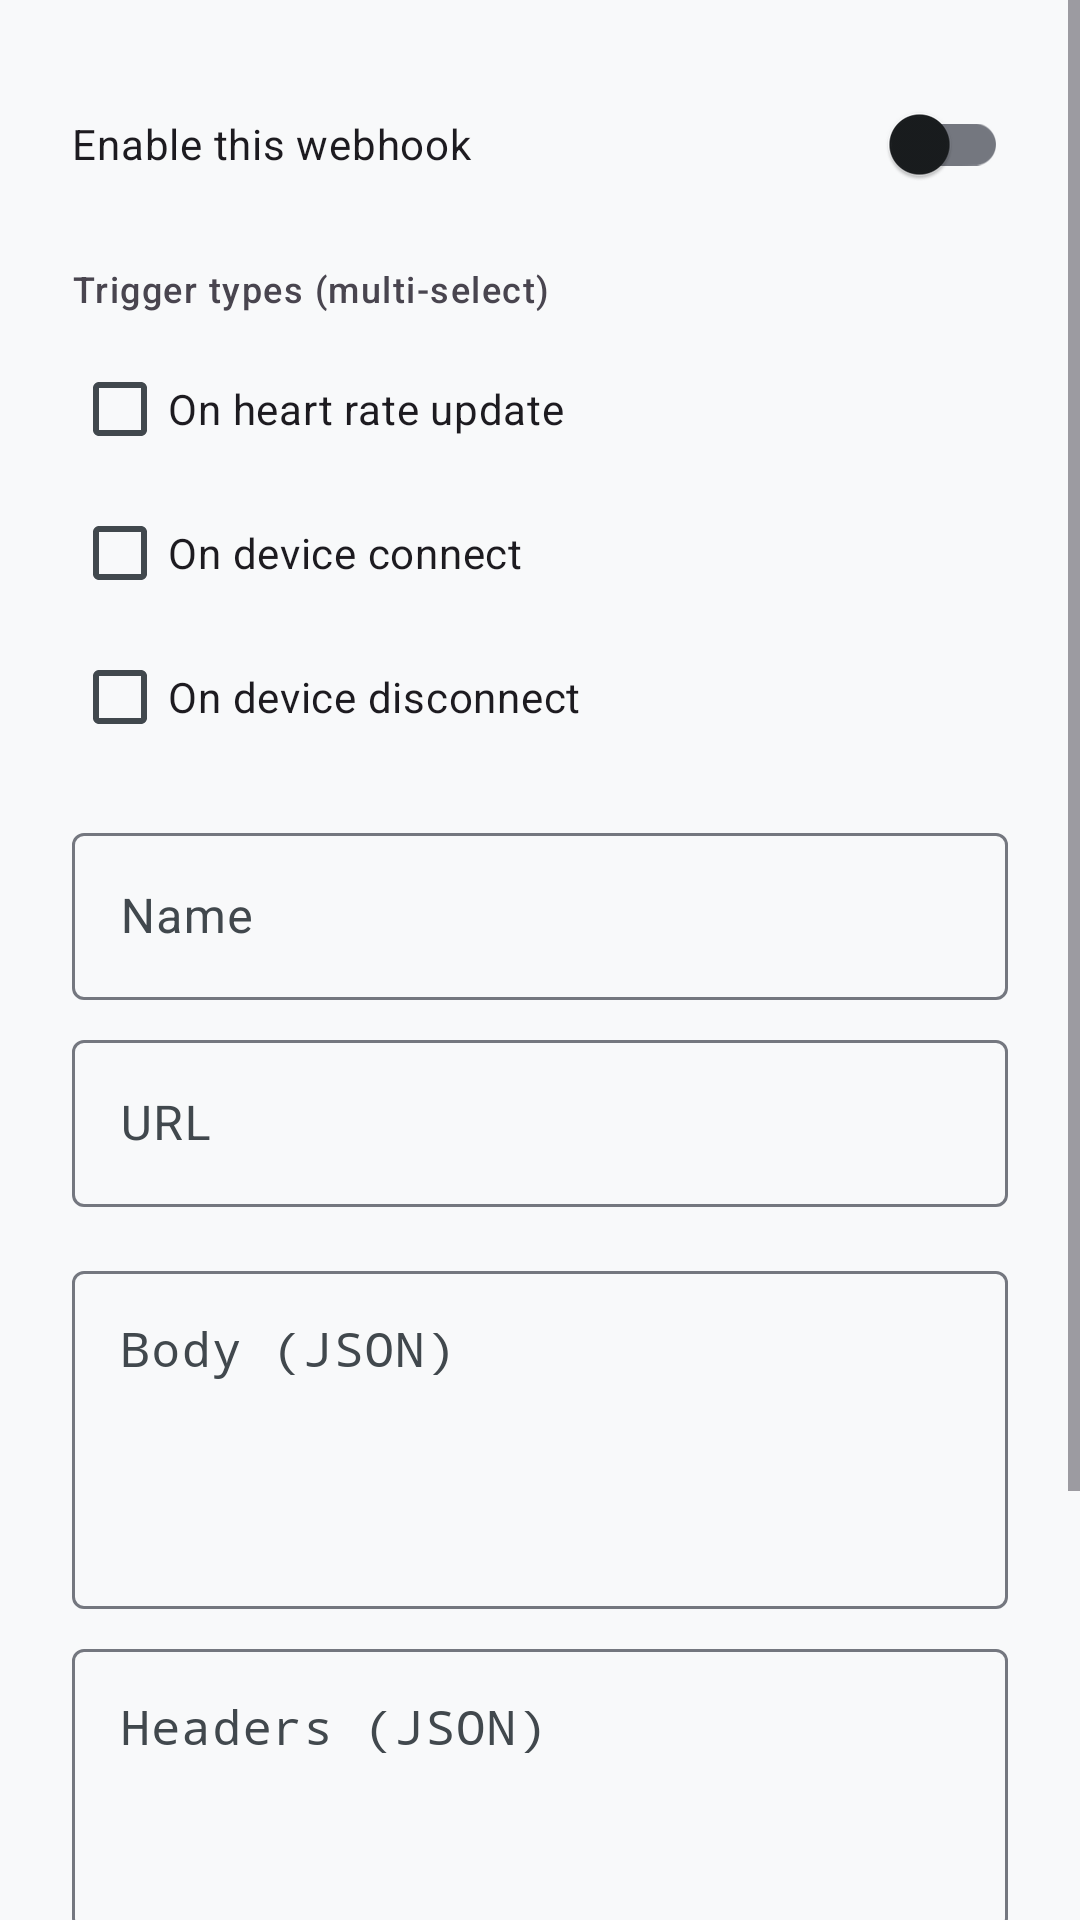

Reconstruct the res/layout file that produces this screen, plus the resources it refers to.
<!-- AndroidManifest.xml: application theme Theme.HeartRateMonitorMobile -->
<!-- res/layout/dialog_edit_webhook.xml -->
<?xml version="1.0" encoding="utf-8"?>
<ScrollView xmlns:android="http://schemas.android.com/apk/res/android"
    android:layout_width="match_parent"
    android:layout_height="wrap_content">

    <LinearLayout
        android:layout_width="match_parent"
        android:layout_height="wrap_content"
        android:orientation="vertical"
        android:padding="24dp">

        <com.google.android.material.switchmaterial.SwitchMaterial
            android:id="@+id/webhookEnabledSwitch"
            android:layout_width="match_parent"
            android:layout_height="wrap_content"
            android:text="@string/webhook_enable_this"
            android:layout_marginBottom="16dp"/>

        <TextView
            android:layout_width="wrap_content"
            android:layout_height="wrap_content"
            android:text="@string/webhook_trigger_types"
            android:textAppearance="?attr/textAppearanceLabelMedium"
            android:layout_marginBottom="8dp"/>

        <CheckBox
            android:id="@+id/checkHeartRateUpdated"
            android:layout_width="match_parent"
            android:layout_height="wrap_content"
            android:text="@string/webhook_trigger_hr_updated" />

        <CheckBox
            android:id="@+id/checkConnected"
            android:layout_width="match_parent"
            android:layout_height="wrap_content"
            android:text="@string/webhook_trigger_connected" />

        <CheckBox
            android:id="@+id/checkDisconnected"
            android:layout_width="match_parent"
            android:layout_height="wrap_content"
            android:layout_marginBottom="16dp"
            android:text="@string/webhook_trigger_disconnected" />


        <com.google.android.material.textfield.TextInputLayout
            android:layout_width="match_parent"
            android:layout_height="wrap_content"
            android:hint="@string/webhook_name_hint">

            <com.google.android.material.textfield.TextInputEditText
                android:id="@+id/webhookNameEditText"
                android:layout_width="match_parent"
                android:layout_height="wrap_content" />
        </com.google.android.material.textfield.TextInputLayout>

        <com.google.android.material.textfield.TextInputLayout
            android:layout_width="match_parent"
            android:layout_height="wrap_content"
            android:layout_marginTop="8dp"
            android:hint="URL">

            <com.google.android.material.textfield.TextInputEditText
                android:id="@+id/webhookUrlEditText"
                android:layout_width="match_parent"
                android:layout_height="wrap_content" />
        </com.google.android.material.textfield.TextInputLayout>

        <com.google.android.material.textfield.TextInputLayout
            android:layout_width="match_parent"
            android:layout_height="wrap_content"
            android:layout_marginTop="16dp"
            android:hint="Body (JSON)">

            <com.google.android.material.textfield.TextInputEditText
                android:id="@+id/webhookBodyEditText"
                android:layout_width="match_parent"
                android:layout_height="wrap_content"
                android:gravity="top"
                android:lines="4"
                android:fontFamily="monospace"/>
        </com.google.android.material.textfield.TextInputLayout>

        <com.google.android.material.textfield.TextInputLayout
            android:layout_width="match_parent"
            android:layout_height="wrap_content"
            android:layout_marginTop="8dp"
            android:hint="Headers (JSON)">

            <com.google.android.material.textfield.TextInputEditText
                android:id="@+id/webhookHeadersEditText"
                android:layout_width="match_parent"
                android:layout_height="wrap_content"
                android:gravity="top"
                android:lines="3"
                android:fontFamily="monospace"/>
        </com.google.android.material.textfield.TextInputLayout>

        <Button
            android:id="@+id/testWebhookButton"
            style="@style/Widget.Material3.Button.OutlinedButton"
            android:layout_width="match_parent"
            android:layout_height="wrap_content"
            android:layout_marginTop="16dp"
            android:text="@string/webhook_test_send" />

        <TextView
            android:layout_width="wrap_content"
            android:layout_height="wrap_content"
            android:text="@string/webhook_test_response_log"
            android:layout_marginTop="16dp"
            android:textAppearance="?attr/textAppearanceLabelMedium"/>

        <TextView
            android:id="@+id/responseLogTextView"
            android:layout_width="match_parent"
            android:layout_height="wrap_content"
            android:background="?attr/colorSurfaceContainer"
            android:padding="8dp"
            android:minLines="3"
            android:textIsSelectable="true"
            android:fontFamily="monospace"
            android:textAppearance="?attr/textAppearanceBodySmall"/>

    </LinearLayout>
</ScrollView>
<!-- resources referenced by this layout -->
<resources>
  <string name="webhook_enable_this">Enable this webhook</string>
  <string name="webhook_name_hint">Name</string>
  <string name="webhook_test_response_log">Test Response Log</string>
  <string name="webhook_test_send">Test Send (HR: 88)</string>
  <string name="webhook_trigger_connected">On device connect</string>
  <string name="webhook_trigger_disconnected">On device disconnect</string>
  <string name="webhook_trigger_hr_updated">On heart rate update</string>
  <string name="webhook_trigger_types">Trigger types (multi-select)</string>
  <style name="Theme.HeartRateMonitorMobile" parent="Theme.Material3.DayNight.NoActionBar">
          <item name="colorPrimary">@color/primary_light</item>
          <item name="colorOnPrimary">@color/on_primary_light</item>
          <item name="colorPrimaryContainer">@color/primary_container_light</item>
          <item name="colorOnPrimaryContainer">@color/on_primary_container_light</item>
          <item name="android:colorBackground">@color/background_light</item>
          <item name="colorOnBackground">@color/on_background_light</item>
          <item name="colorSurface">@color/surface_light</item>
          <item name="colorOnSurface">@color/on_surface_light</item>
          <item name="colorSurfaceVariant">@color/surface_variant_light</item>
          <item name="colorOnSurfaceVariant">@color/on_surface_variant_light</item>
          <item name="colorSurfaceContainerLow">@color/surface_container_low_light</item>
          <item name="colorSurfaceContainer">@color/surface_container_light</item>
          <item name="colorSurfaceContainerHigh">@color/surface_container_high_light</item>
          <item name="colorSurfaceContainerHighest">@color/surface_container_highest_light</item>
          <item name="colorOutline">@color/outline_light</item>
  
          <item name="android:statusBarColor">@android:color/transparent</item>
          <item name="android:windowLightStatusBar">true</item>
          <item name="android:navigationBarColor">@android:color/transparent</item>
          <item name="android:windowLightNavigationBar">true</item>
          <item name="android:windowBackground">@color/background_light</item>
      </style>
  <color name="primary_light">#00668B</color>
  <color name="on_primary_light">#FFFFFF</color>
  <color name="primary_container_light">#C3E8FF</color>
  <color name="on_primary_container_light">#001F2D</color>
  <color name="background_light">#F8F9FA</color>
  <color name="on_background_light">#191C1E</color>
  <color name="surface_light">#FFFBFE</color>
  <color name="on_surface_light">#191C1E</color>
  <color name="surface_variant_light">#DDE3EA</color>
  <color name="on_surface_variant_light">#41484D</color>
  <color name="surface_container_low_light">#F3F4F6</color>
  <color name="surface_container_light">#EDEFF2</color>
  <color name="surface_container_high_light">#E7EAED</color>
  <color name="surface_container_highest_light">#E1E5E9</color>
  <color name="outline_light">#74777F</color>
</resources>
